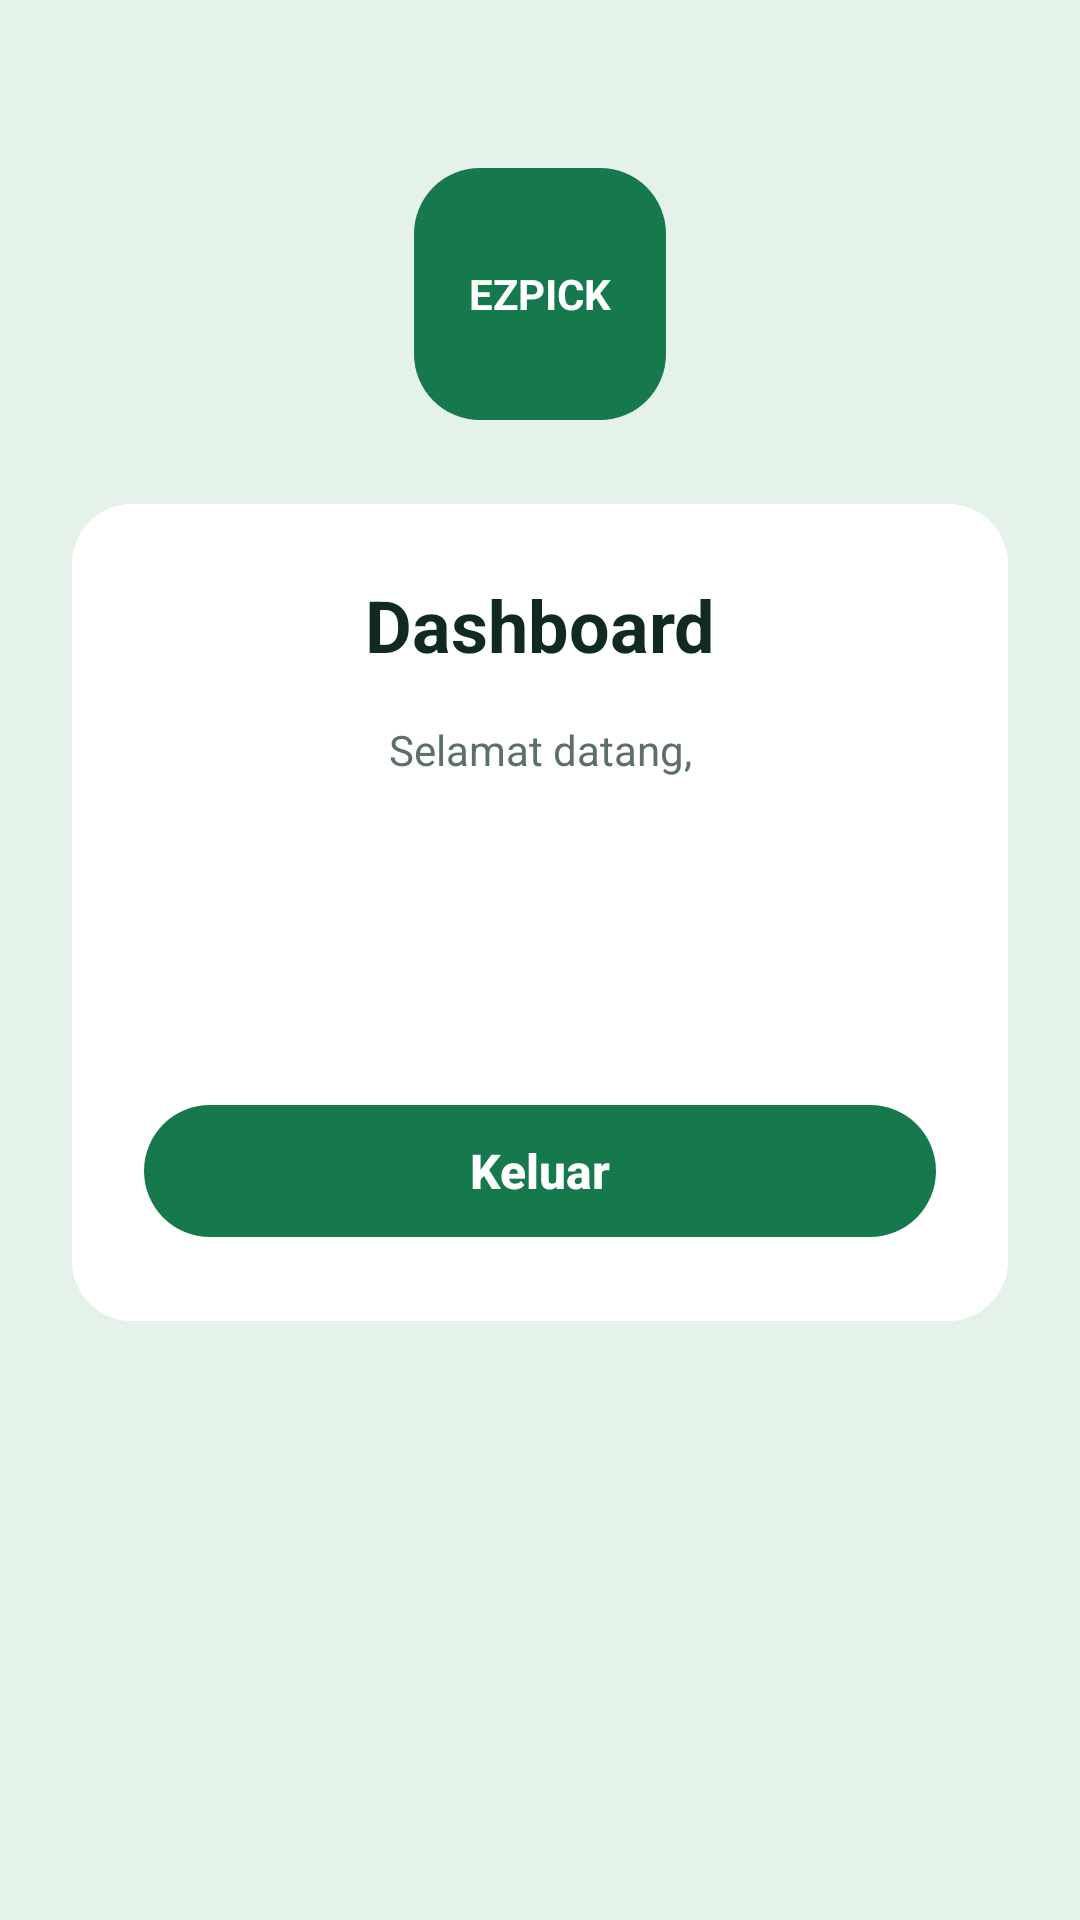

Write the Android layout XML for this screen, with the resource values it uses.
<!-- AndroidManifest.xml: application theme Theme.TokoOnlineUmkm -->
<!-- res/layout/activity_dashboard.xml -->
<?xml version="1.0" encoding="utf-8"?>
<ScrollView xmlns:android="http://schemas.android.com/apk/res/android"
    xmlns:app="http://schemas.android.com/apk/res-auto"
    xmlns:tools="http://schemas.android.com/tools"
    android:id="@+id/main"
    android:layout_width="match_parent"
    android:layout_height="match_parent"
    android:background="@color/green_soft"
    android:fillViewport="true"
    tools:context=".ui.dashboard.DashboardActivity">
    <androidx.constraintlayout.widget.ConstraintLayout
        android:layout_width="match_parent"
        android:layout_height="wrap_content"
        android:paddingStart="24dp"
        android:paddingTop="56dp"
        android:paddingEnd="24dp"
        android:paddingBottom="32dp">
        <TextView
            android:id="@+id/tvLogo"
            android:layout_width="84dp"
            android:layout_height="84dp"
            android:background="@drawable/bg_logo_green"
            android:gravity="center"
            android:text="@string/app_logo"
            android:textColor="@color/white"
            android:textSize="14sp"
            android:textStyle="bold"
            app:layout_constraintEnd_toEndOf="parent"
            app:layout_constraintStart_toStartOf="parent"
            app:layout_constraintTop_toTopOf="parent" />
        <androidx.constraintlayout.widget.ConstraintLayout
            android:id="@+id/cardDashboard"
            android:layout_width="0dp"
            android:layout_height="wrap_content"
            android:layout_marginTop="28dp"
            android:background="@drawable/bg_card_white"
            android:padding="24dp"
            app:layout_constraintEnd_toEndOf="parent"
            app:layout_constraintStart_toStartOf="parent"
            app:layout_constraintTop_toBottomOf="@id/tvLogo">
            <TextView
                android:id="@+id/tvJudul"
                android:layout_width="wrap_content"
                android:layout_height="wrap_content"
                android:text="@string/dashboard_title"
                android:textColor="@color/text_dark"
                android:textSize="24sp"
                android:textStyle="bold"
                app:layout_constraintEnd_toEndOf="parent"
                app:layout_constraintStart_toStartOf="parent"
                app:layout_constraintTop_toTopOf="parent" />
            <TextView
                android:id="@+id/tvSelamatDatang"
                android:layout_width="wrap_content"
                android:layout_height="wrap_content"
                android:layout_marginTop="16dp"
                android:text="@string/dashboard_welcome"
                android:textColor="@color/text_muted"
                android:textSize="14sp"
                app:layout_constraintEnd_toEndOf="parent"
                app:layout_constraintStart_toStartOf="parent"
                app:layout_constraintTop_toBottomOf="@id/tvJudul" />
            <TextView
                android:id="@+id/tvUsername"
                android:layout_width="wrap_content"
                android:layout_height="wrap_content"
                android:layout_marginTop="4dp"
                android:textColor="@color/green_primary"
                android:textSize="20sp"
                android:textStyle="bold"
                app:layout_constraintEnd_toEndOf="parent"
                app:layout_constraintStart_toStartOf="parent"
                app:layout_constraintTop_toBottomOf="@id/tvSelamatDatang"
                tools:text="ezpicktest1" />
            <TextView
                android:id="@+id/tvEmail"
                android:layout_width="wrap_content"
                android:layout_height="wrap_content"
                android:layout_marginTop="8dp"
                android:textColor="@color/text_muted"
                android:textSize="14sp"
                app:layout_constraintEnd_toEndOf="parent"
                app:layout_constraintStart_toStartOf="parent"
                app:layout_constraintTop_toBottomOf="@id/tvUsername"
                tools:text="ezpicktest1@example.com" />
            <TextView
                android:id="@+id/tvNoTlp"
                android:layout_width="wrap_content"
                android:layout_height="wrap_content"
                android:layout_marginTop="4dp"
                android:textColor="@color/text_muted"
                android:textSize="14sp"
                app:layout_constraintEnd_toEndOf="parent"
                app:layout_constraintStart_toStartOf="parent"
                app:layout_constraintTop_toBottomOf="@id/tvEmail"
                tools:text="081234567890" />
            <com.google.android.material.button.MaterialButton
                android:id="@+id/btnLogout"
                style="@style/EzpickButton"
                android:layout_width="0dp"
                android:layout_marginTop="24dp"
                android:text="@string/button_logout"
                app:layout_constraintBottom_toBottomOf="parent"
                app:layout_constraintEnd_toEndOf="parent"
                app:layout_constraintStart_toStartOf="parent"
                app:layout_constraintTop_toBottomOf="@id/tvNoTlp" />
        </androidx.constraintlayout.widget.ConstraintLayout>
    </androidx.constraintlayout.widget.ConstraintLayout>
</ScrollView>
<!-- resources referenced by this layout -->
<resources>
  <color name="green_primary">#16794E</color>
  <color name="green_soft">#E4F2E9</color>
  <color name="text_dark">#102A20</color>
  <color name="text_muted">#5E6F66</color>
  <color name="white">#FFFFFFFF</color>
  <!-- drawable bg_card_white (drawable) -->
  <?xml version="1.0" encoding="utf-8"?>
  <shape xmlns:android="http://schemas.android.com/apk/res/android"
      android:shape="rectangle">
      <solid android:color="@color/white" />
      <corners android:radius="20dp" />
  </shape>
  <!-- drawable bg_logo_green (drawable) -->
  <?xml version="1.0" encoding="utf-8"?>
  <shape xmlns:android="http://schemas.android.com/apk/res/android"
      android:shape="rectangle">
      <solid android:color="@color/green_primary" />
      <corners android:radius="22dp" />
  </shape>
  <string name="app_logo">EZPICK</string>
  <string name="button_logout">Keluar</string>
  <string name="dashboard_title">Dashboard</string>
  <string name="dashboard_welcome">Selamat datang,</string>
  <style name="EzpickButton" parent="Widget.Material3.Button">
          <item name="android:layout_height">52dp</item>
          <item name="backgroundTint">@color/ezpick_button_bg</item>
          <item name="android:textColor">@color/white</item>
          <item name="android:textSize">16sp</item>
          <item name="android:textStyle">bold</item>
          <item name="android:letterSpacing">0</item>
          <item name="android:textAllCaps">false</item>
          <item name="cornerRadius">26dp</item>
      </style>
  <style name="Theme.TokoOnlineUmkm" parent="Base.Theme.TokoOnlineUmkm" />
  <style name="Base.Theme.TokoOnlineUmkm" parent="Theme.Material3.Light.NoActionBar">
          <item name="colorPrimary">@color/green_primary</item>
          <item name="colorOnPrimary">@color/white</item>
          <item name="colorError">@color/red_error</item>
          <item name="android:forceDarkAllowed" tools:targetApi="q">false</item>
      </style>
  <color name="red_error">#C62828</color>
</resources>
